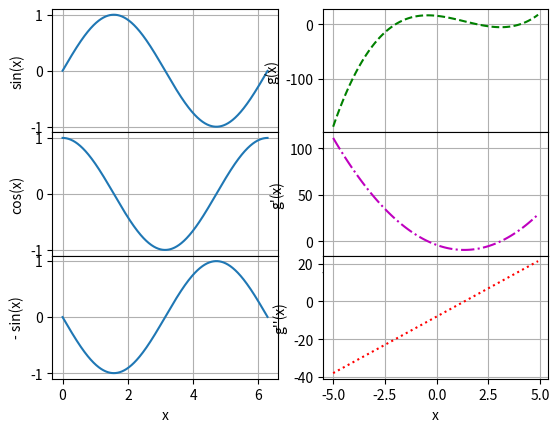

Generate this figure with matplotlib:
import numpy   as   np
import matplotlib.pyplot   as   plt

plt.close("all")

x = np.arange(0, 2 * np.pi, 0.01)

y = np.sin(x)
y_linha = np.cos(x)
y_duas_linhas = - np.sin(x)

x_dois = np.arange(-5, 5, 0.1)

g = x_dois ** 3 - 4 * x_dois ** 2 - 4 * x_dois + 16
g_linha = 3 * x_dois ** 2 - 8 * x_dois - 4
g_linha_dois = 6 * x_dois - 8

# figura = Figura que armazena o arranjo com os subgráficos
# sharex = True (compartilhar o eixo x )
# sharey = True (compartilhar o eixo y )
[figura, subgraficos] = plt.subplots(nrows=3, ncols=2, sharex=False, sharey=False)

subgraficos[0, 0].plot(x, y)
subgraficos[0, 0].set_ylabel("sin(x)")
subgraficos[0, 0].grid()

subgraficos[1, 0].plot(x, y_linha)
subgraficos[1, 0].set_ylabel("cos(x)")
subgraficos[1, 0].grid()

subgraficos[2, 0].plot(x, y_duas_linhas)
subgraficos[2, 0].set_xlabel("x")
subgraficos[2, 0].set_ylabel("- sin(x)")
subgraficos[2, 0].grid()

subgraficos[0, 1].plot(x_dois, g,
                       color='g',
                       linestyle="--")
subgraficos[0, 1].set_ylabel("g(x)")
subgraficos[0, 1].grid()

subgraficos[1, 1].plot(x_dois, g_linha,
                       color='m',
                       linestyle="-.")
subgraficos[1, 1].set_ylabel("g'(x)")
subgraficos[1, 1].grid()

subgraficos[2, 1].plot(x_dois, g_linha_dois,
                       color='r',
                       linestyle=":")
subgraficos[2, 1].set_xlabel("x")
subgraficos[2, 1].set_ylabel("g''(x)")
subgraficos[2, 1].grid()

figura.subplots_adjust(hspace=0)
plt.savefig("plot_subgraficos_sen_cos.png")
plt.show()
